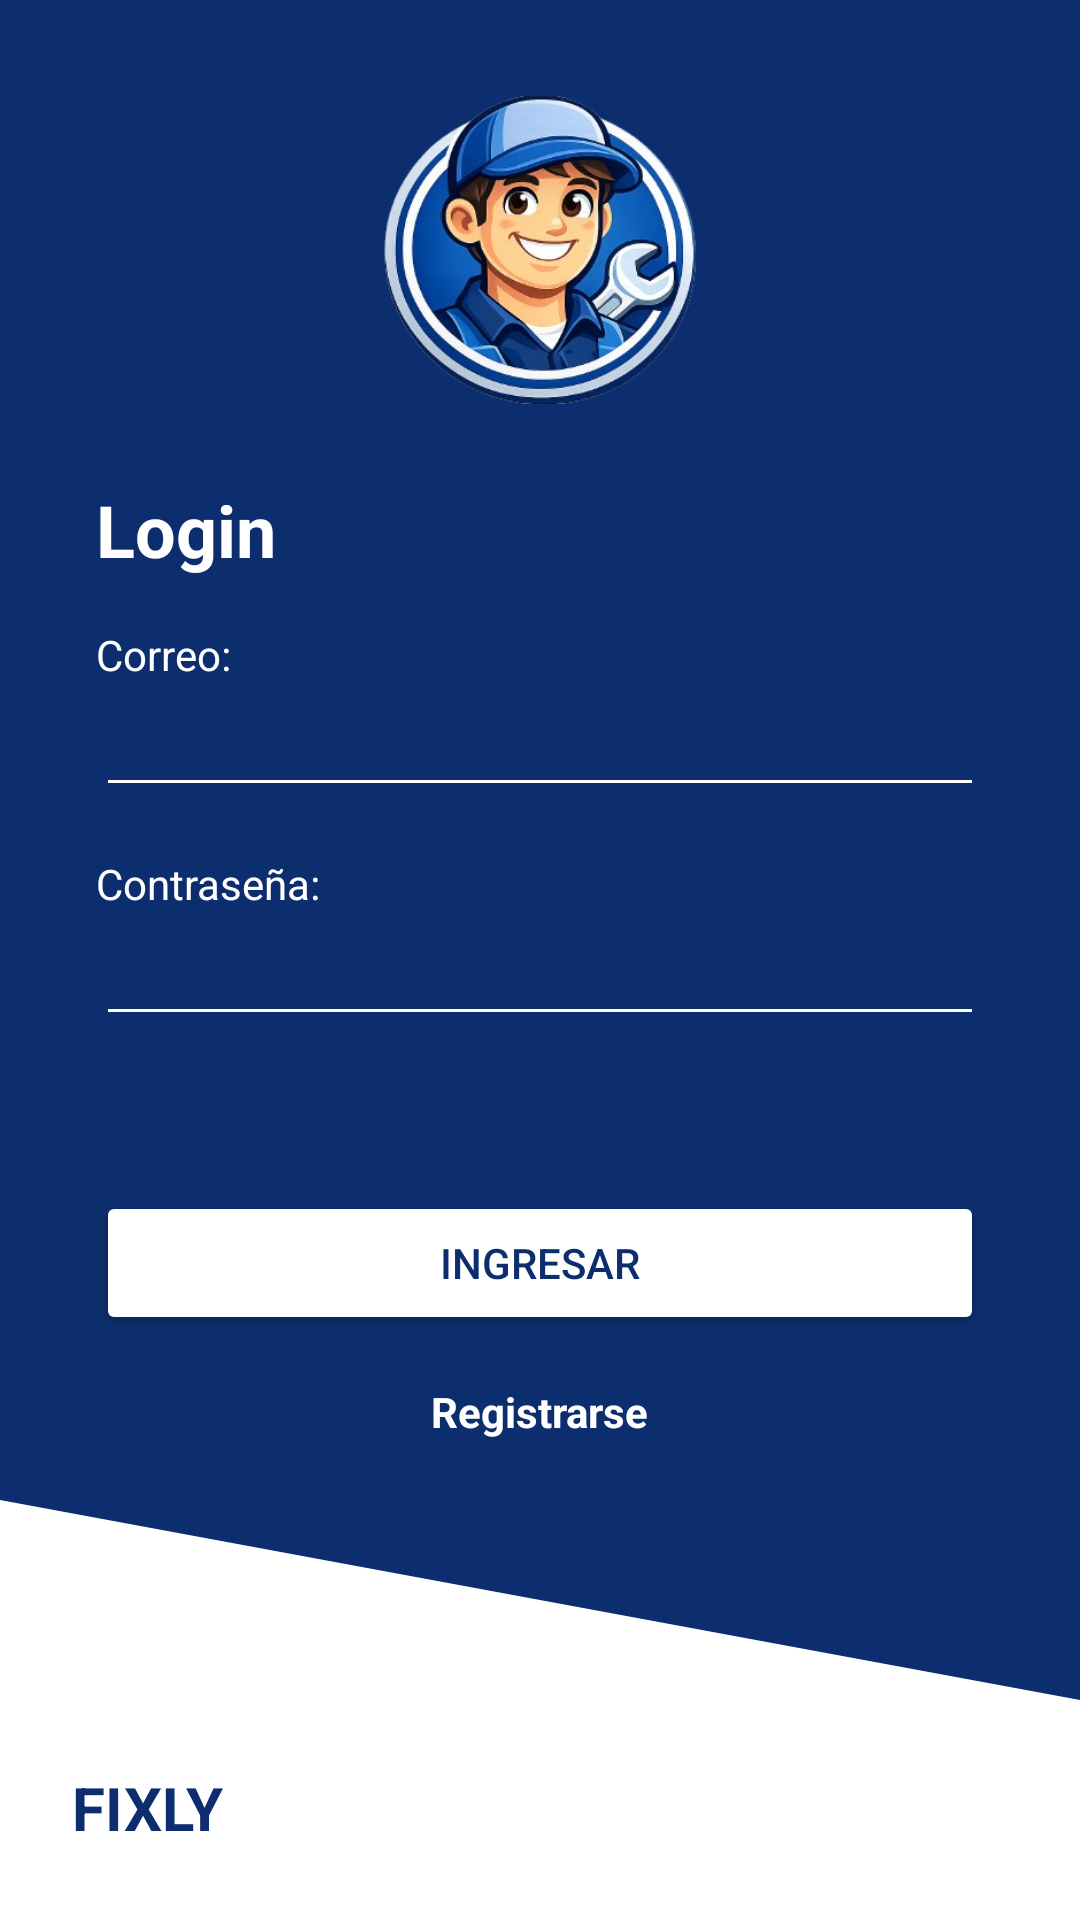

This screen was rendered from an Android layout file. Write that file and the resources it references.
<!-- AndroidManifest.xml: application theme Theme.Fixly -->
<!-- res/layout/activity_main.xml -->
<?xml version="1.0" encoding="utf-8"?>
<LinearLayout
    xmlns:android="http://schemas.android.com/apk/res/android"
    android:id="@+id/main"
    android:layout_width="match_parent"
    android:layout_height="match_parent"
    android:orientation="vertical"
    android:background="@drawable/bg_login">


    <LinearLayout
        android:id="@+id/top_container"
        android:layout_width="match_parent"
        android:layout_height="0dp"
        android:layout_weight="8"
        android:orientation="vertical"
        android:padding="32dp">


        <ImageView
            android:layout_width="match_parent"
            android:layout_height="0dp"
            android:layout_weight="2"
            android:layout_gravity="center"
            android:adjustViewBounds="true"
            android:scaleType="fitCenter"
            android:src="@drawable/logo"/>

        <View
            android:layout_width="match_parent"
            android:layout_height="0dp"
            android:layout_weight="0.5"/>


        <TextView
            android:layout_width="wrap_content"
            android:layout_height="wrap_content"
            android:text="Login"
            android:textColor="@android:color/white"
            android:textSize="24sp"
            android:textStyle="bold"/>


        <TextView
            android:layout_width="wrap_content"
            android:layout_height="wrap_content"
            android:text="Correo:"
            android:textColor="@android:color/white"
            android:layout_marginTop="16dp"/>

        <EditText
            android:id="@+id/input_correo_login"
            android:layout_width="match_parent"
            android:layout_height="wrap_content"
            android:backgroundTint="@android:color/white"
            android:inputType="textEmailAddress"
            android:textColor="@android:color/white" />


        <TextView
            android:layout_width="wrap_content"
            android:layout_height="wrap_content"
            android:text="Contraseña:"
            android:textColor="@android:color/white"
            android:layout_marginTop="16dp"/>

        <EditText
            android:id="@+id/input_contraseña_login"
            android:layout_width="match_parent"
            android:layout_height="wrap_content"
            android:backgroundTint="@android:color/white"
            android:inputType="textPassword"
            android:textColor="@android:color/white" />


        <View
            android:layout_width="match_parent"
            android:layout_height="0dp"
            android:layout_weight="1"/>


        <Button
            android:id="@+id/boton_ingresar_login"
            android:layout_width="match_parent"
            android:layout_height="wrap_content"
            android:backgroundTint="@android:color/white"
            android:text="Ingresar"
            android:textColor="#0D2E6E" />

        <TextView
            android:id="@+id/textview_registrarse_login"
            android:layout_width="wrap_content"
            android:layout_height="wrap_content"
            android:text="Registrarse"
            android:textColor="@android:color/white"
            android:textStyle="bold"
            android:layout_gravity="center"
            android:layout_marginTop="16dp"
            android:clickable="true"
            android:focusable="true"
            android:foreground="?attr/selectableItemBackgroundBorderless"/>
    </LinearLayout>


    <LinearLayout
        android:id="@+id/bottom_container"
        android:layout_width="match_parent"
        android:layout_height="0dp"
        android:layout_weight="2"
        android:gravity="bottom"
        android:padding="24dp">

        <TextView
            android:layout_width="wrap_content"
            android:layout_height="wrap_content"
            android:text="FIXLY"
            android:textSize="20sp"
            android:textStyle="bold"
            android:textColor="#0D2E6E"/>
    </LinearLayout>

</LinearLayout>
<!-- resources referenced by this layout -->
<resources>
  <!-- drawable bg_login (drawable) -->
  <?xml version="1.0" encoding="utf-8"?>
  <layer-list xmlns:android="http://schemas.android.com/apk/res/android">
  
      <item>
          <shape android:shape="rectangle">
              <solid android:color="#0D2E6E"/>
          </shape>
      </item>
  
      <item>
          <vector
              android:width="1080dp"
              android:height="1920dp"
              android:viewportWidth="1080"
              android:viewportHeight="1920">
  
              <path
                  android:fillColor="#FFFFFF"
                  android:pathData="M0,1500 L1080,1700 L1080,1920 L0,1920 Z"/>
          </vector>
      </item>
  
  </layer-list>
  <!-- drawable logo: png bitmap (drawable, 142083 bytes) -->
  <style name="Theme.Fixly" parent="Base.Theme.Fixly" />
  <style name="Base.Theme.Fixly" parent="Theme.Material3.DayNight.NoActionBar">
          
          
      </style>
</resources>
